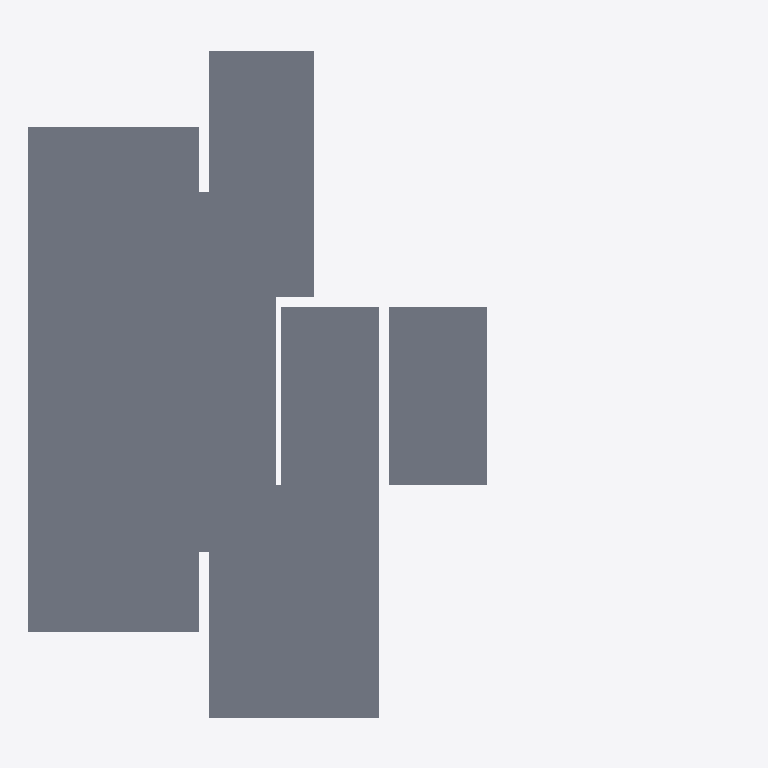
Plan cut of the same IFC building model at storey '4层' (level 9.00 m, cut at 10.40 m), seen from above with north up, elements coloured by IFC class: 5 slabs (grey). Cut surfaces are drawn darker.
Extent 14.2 m × 13.3 m × 3.2 m (x, y, z). Storeys (2): 3层平面图 at 6.00 m; 4层 at 9.00 m. Elements (10): 9 IfcSlab, 1 IfcStair.

HEADER;
FILE_DESCRIPTION((''),'2;1');
FILE_NAME('','2023-05-09T17:19:18',(''),(''),'','BIMserver','');
FILE_SCHEMA(('IFC2X3'));
ENDSEC;
DATA;
#207=IFCPROJECT('1J5sbZvdvB_hhZ5d_ASqfT',#49,'项目编号',$,$,'项目名称','项目状态',(#59),#1);
#178=IFCSITE('1J5sbZvdvB_hhZ5d_ASqfV',#49,'Default',$,'',#179,$,$,.ELEMENT.,$,$,$,$,$);
#198=IFCBUILDING('1J5sbZvdvB_hhZ5d_ASqfS',#49,'',$,$,#199,$,'',.ELEMENT.,$,$,$);
#153=IFCBUILDINGSTOREY('1J5sbZvdvB_hhZ5dzrZwvH',#49,'3层平面图',$,$,#154,$,'3层平面图',.ELEMENT.,6000.00000000052);
#155=IFCBUILDINGSTOREY('1J5sbZvdvB_hhZ5dzrZwck',#49,'4层',$,$,#156,$,'4层',.ELEMENT.,9000.00000000052);
#167=IFCSLAB('2mizY1$Uz9ZPrO7CbRg7_w',#49,'楼板:住宅楼板 - 120mm:248164',$,'楼板:住宅楼板 - 120mm',#168,#70,'248164',.FLOOR.);
#171=IFCSLAB('2mizY1$Uz9ZPrO7CbRg7_Z',#49,'楼板:住宅楼板 - 120mm:248189',$,'楼板:住宅楼板 - 120mm',#172,#74,'248189',.FLOOR.);
#173=IFCSLAB('2jCWg5Ndz7t8U6Va7Cx$m2',#49,'楼板:住宅楼板 - 120mm:248189:2',$,'楼板:住宅楼板 - 120mm',#174,#76,'248189',.FLOOR.);
#175=IFCSLAB('2mizY1$Uz9ZPrO7CbRg7zE',#49,'楼板:住宅楼板 - 120mm:248208',$,'楼板:住宅楼板 - 120mm',#176,#78,'248208',.FLOOR.);
#169=IFCSLAB('2mizY1$Uz9ZPrO7CbRg7_j',#49,'楼板:住宅楼板 - 120mm:248179',$,'楼板:住宅楼板 - 120mm',#170,#72,'248179',.FLOOR.);
ENDSEC;